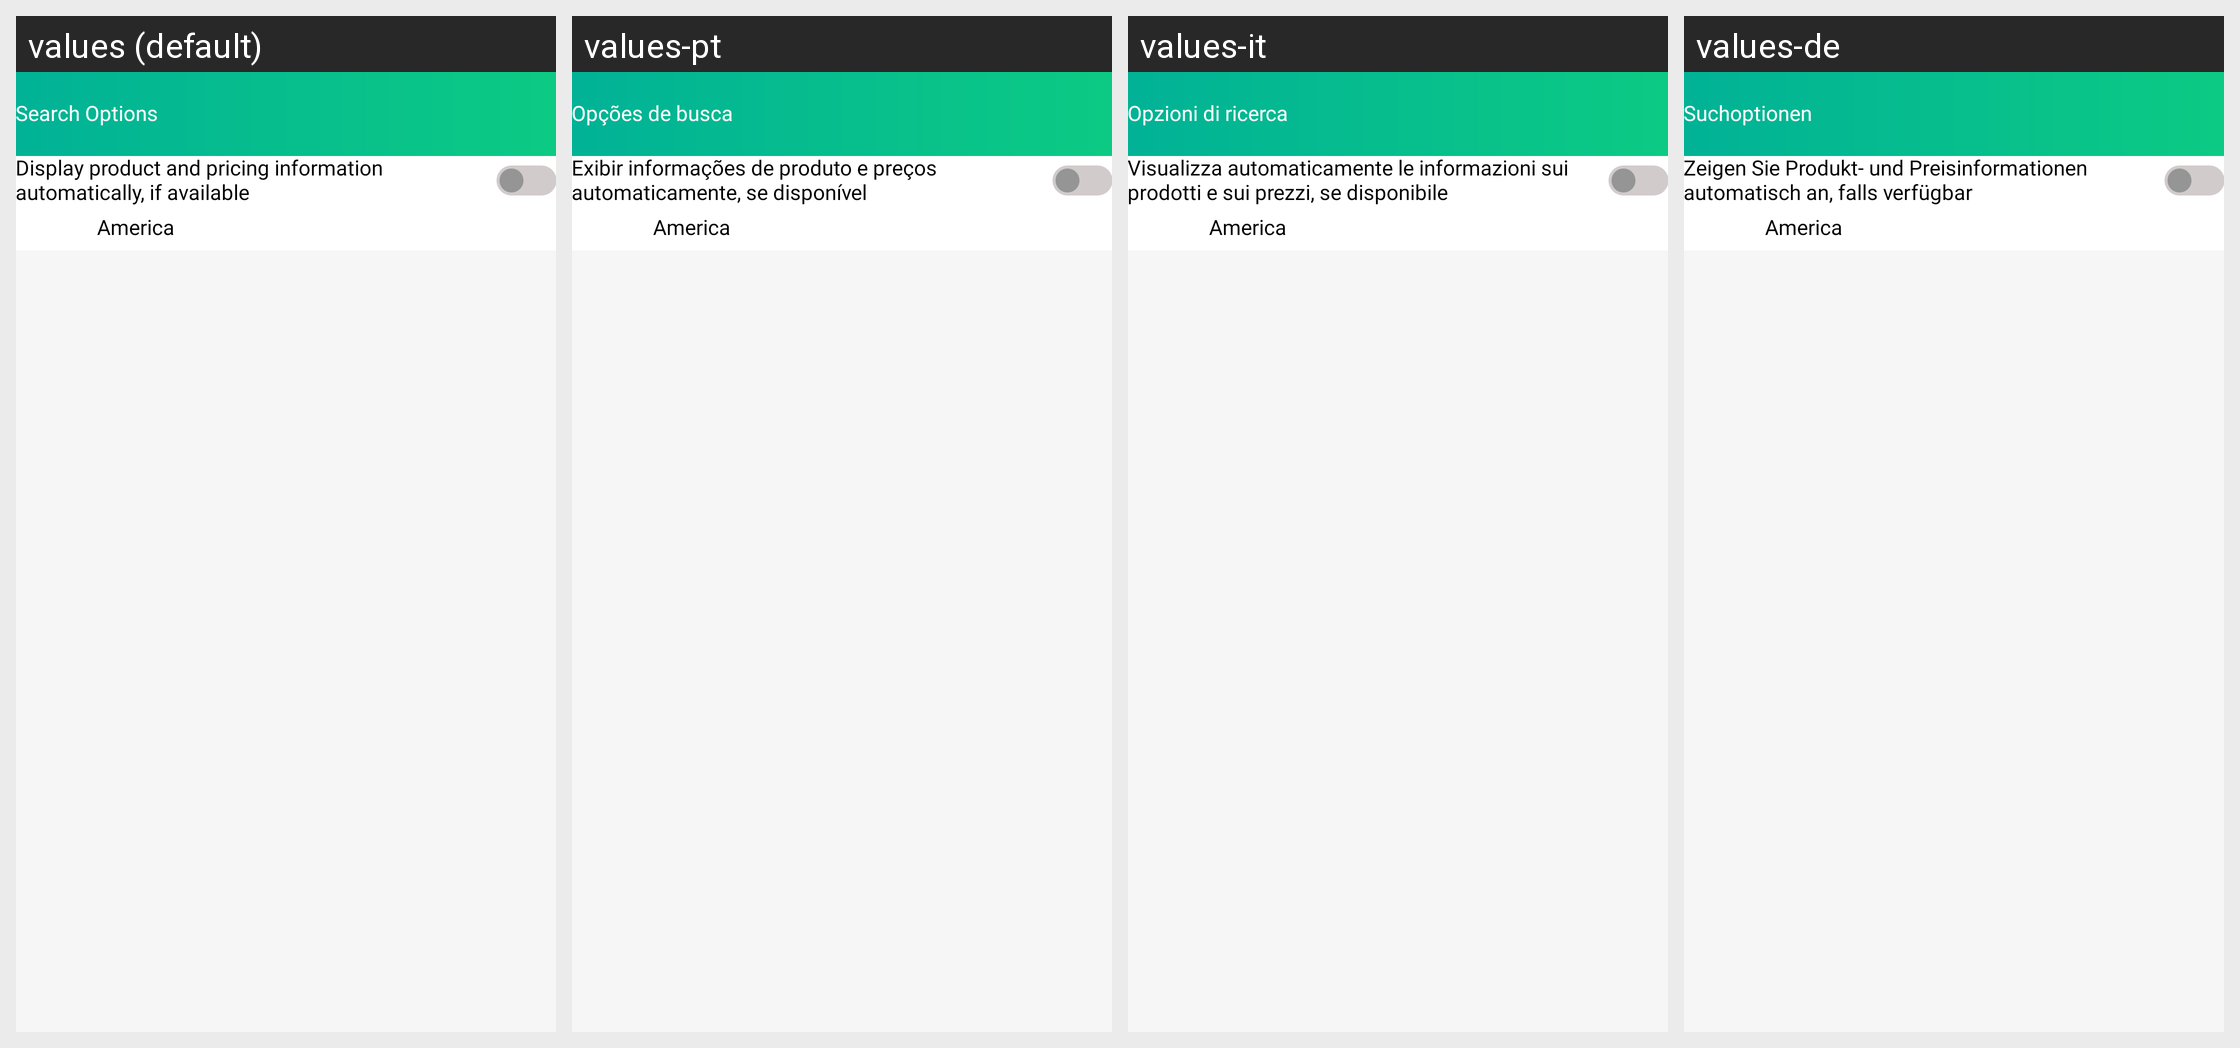

Translations of the strings shown on this Android screen, per locale in the grid:
Android screen res/layout/activity_search_option.xml rendered under 4 locales, left to right: values (default), values-pt, values-it, values-de. Device: Nexus 5 (rendered at 1080×1920; each locale shown at half size, 540×960, under a caption strip naming it); theme GreenTheme.
Other locales in the repository, not shown: values-es, values-fr, values-ko.
Strings drawn on this screen, with the default value and each locale's value (text and hints the layout hard-codes, and strings that could not be matched under every locale, appear in the picture but are not listed):

searchOptions
  values: Search Options
  values-pt: Opções de busca
  values-it: Opzioni di ricerca
  values-de: Suchoptionen

display_product_and_pricing_information_automatically_if_available
  values: Display product and pricing information automatically, if available
  values-pt: Exibir informações de produto e preços automaticamente, se disponível
  values-it: Visualizza automaticamente le informazioni sui prodotti e sui prezzi, se disponibile
  values-de: Zeigen Sie Produkt- und Preisinformationen automatisch an, falls verfügbar
